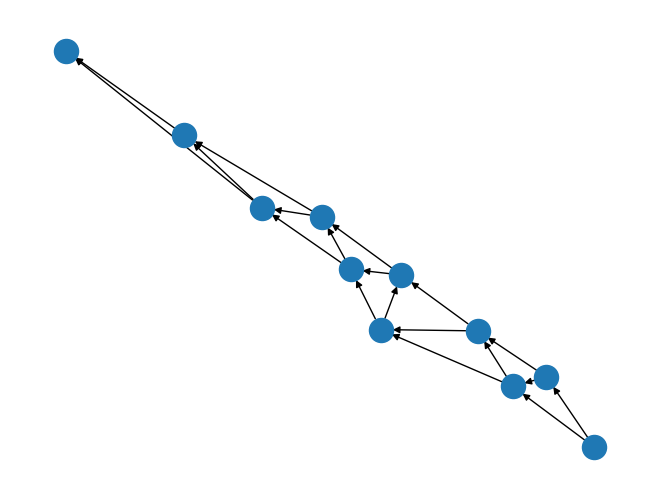

Python code for this plot:
from typing import Union, List

import networkx as nx
import matplotlib.pyplot as plt


def stairway_path(graph: nx.DiGraph) -> Union[float, int]:
    """
    Рассчитайте минимальную стоимость подъема на верхнюю ступень,
    если мальчик умеет наступать на следующую ступень и перешагивать через одну.

    :param graph: Взвешенный направленный граф NetworkX, по которому надо рассчитать стоимости кратчайших путей
    :return: минимальная стоимость подъема на верхнюю ступень
    """
    ...  # TODO c помощью функции из модуля networkx найти стоимость кратчайшего пути до последней лестницы
    path = nx.shortest_path(graph, source=0, target=len(graph.nodes) -1, weight="weight")


    return path
def make_list(stairway: List[int]):

    list_ = []

    for i in range(len(stairway)):
        stair = (i, i + 1, stairway[i])
        list_.append(stair)
        if not i + 2 > len(stairway):
            stair = (i, i + 2, stairway[i + 1])
            list_.append(stair)
    return list_

def make_graph(stairway: List[int]):

    graph = nx.DiGraph()
    list_ = make_list(stairway)
    graph.add_weighted_edges_from(list_)
    nx.draw(graph)
    plt.show()
    return graph



if __name__ == '__main__':
    stairway = (5, 11, 43, 2, 23, 43, 22, 12, 6, 8)
    list_ = make_list(stairway)
    stairway_graph = make_graph(stairway)
    print(stairway_path(stairway_graph))  # 72
